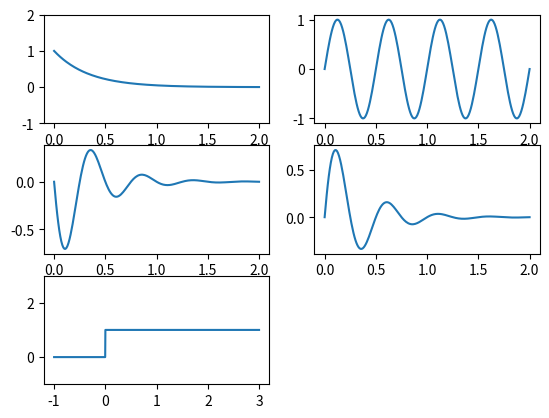

The matplotlib source for this figure:
import numpy as np
import matplotlib.pyplot as plt

t = np.linspace(0,2,200)
f1 = np.exp(-3*t)
f2 = np.sin(4*np.pi*t)
plt.subplot(321)
plt.ylim(-1,2)
plt.plot(t,f1)
plt.subplot(322)
plt.plot(t,f2)
plt.subplot(323)
plt.plot(t,f1*-f2)
plt.subplot(324)
plt.plot(t,f1*f2)
plt.subplot(325)
def unit(t):
     r=np.where(t>0.0,1.0,0.0)
     return r
t=np.linspace(-1.0,3.0,1000)
plt.ylim(-1.0,3.0)
plt.plot(t,unit(t))
plt.show()
